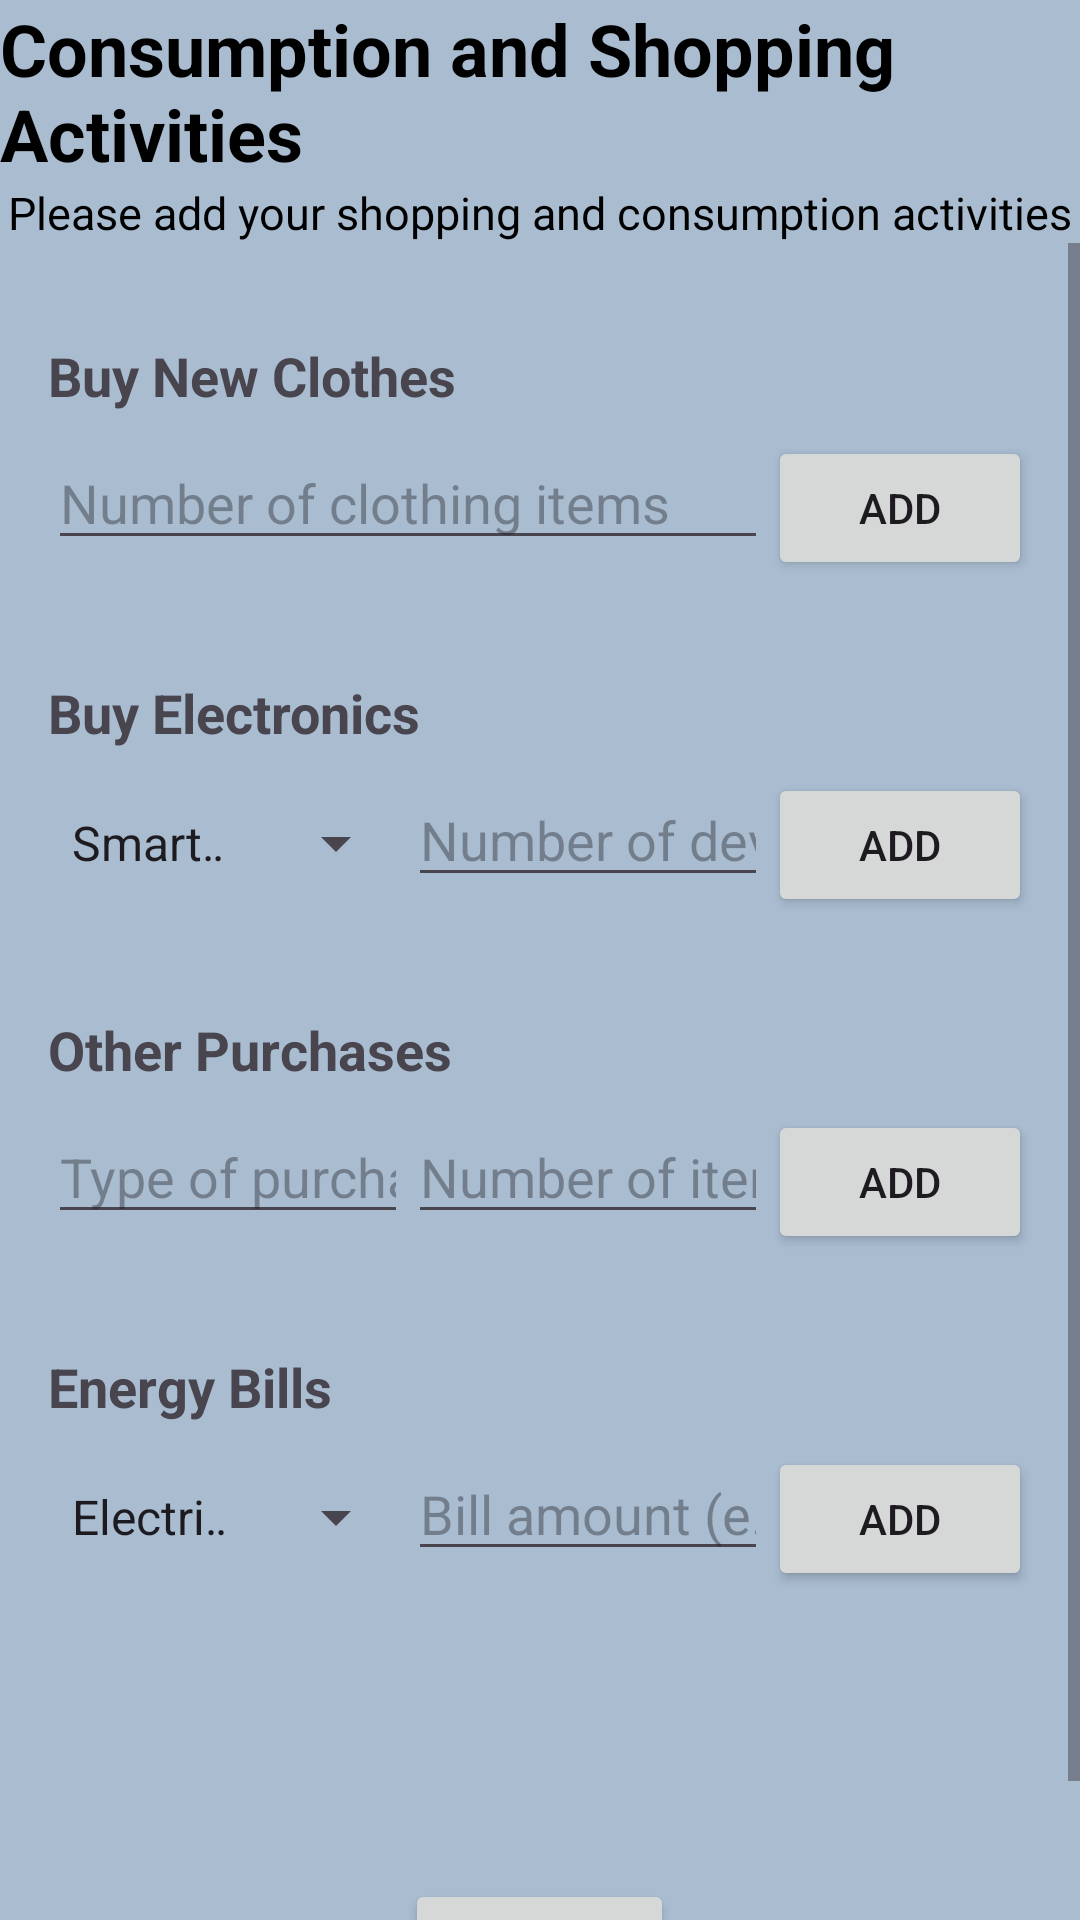

Write the Android layout XML for this screen, with the resource values it uses.
<!-- AndroidManifest.xml: application theme Theme.B07Fall2024 -->
<!-- res/layout/shopping.xml -->
<?xml version="1.0" encoding="utf-8"?>
<androidx.constraintlayout.widget.ConstraintLayout xmlns:android="http://schemas.android.com/apk/res/android"
    xmlns:app="http://schemas.android.com/apk/res-auto"
    xmlns:tools="http://schemas.android.com/tools"
    android:layout_width="match_parent"
    android:layout_height="match_parent"
    android:background="#a9bcd0">

    <TextView
        android:id="@+id/consumptionTitle"
        android:layout_width="wrap_content"
        android:layout_height="wrap_content"
        android:text="Consumption and Shopping Activities"
        android:textColor="@android:color/black"
        android:textSize="24sp"
        android:textStyle="bold"
        app:layout_constraintEnd_toEndOf="parent"
        app:layout_constraintStart_toStartOf="parent"
        app:layout_constraintTop_toTopOf="parent" />

    <TextView
        android:id="@+id/consumptionGuide"
        android:layout_width="wrap_content"
        android:layout_height="wrap_content"
        android:text="Please add your shopping and consumption activities"
        android:textColor="@android:color/black"
        android:textSize="15sp"
        app:layout_constraintEnd_toEndOf="parent"
        app:layout_constraintStart_toStartOf="parent"
        app:layout_constraintTop_toBottomOf="@id/consumptionTitle" />

    <ScrollView
        android:layout_width="0dp"
        android:layout_height="0dp"
        app:layout_constraintBottom_toBottomOf="parent"
        app:layout_constraintEnd_toEndOf="parent"
        app:layout_constraintStart_toStartOf="parent"
        app:layout_constraintTop_toBottomOf="@id/consumptionGuide">

        <LinearLayout
            android:layout_width="match_parent"
            android:layout_height="wrap_content"
            android:orientation="vertical"
            android:padding="16dp">

            <TextView
                android:layout_width="wrap_content"
                android:layout_height="wrap_content"
                android:layout_marginTop="16dp"
                android:text="Buy New Clothes"
                android:textSize="18sp"
                android:textStyle="bold" />

            <LinearLayout
                android:layout_width="match_parent"
                android:layout_height="wrap_content"
                android:orientation="horizontal"
                android:layout_marginTop="8dp">

                <EditText
                    android:id="@+id/numClothesInput"
                    android:layout_width="0dp"
                    android:layout_height="wrap_content"
                    android:layout_weight="1"
                    android:hint="Number of clothing items"
                    android:inputType="number" />

                <Button
                    android:id="@+id/addClothesButton"
                    android:layout_width="wrap_content"
                    android:layout_height="wrap_content"
                    android:text="Add" />
            </LinearLayout>

            <LinearLayout
                android:id="@+id/clothesContainer"
                android:layout_width="match_parent"
                android:layout_height="wrap_content"
                android:orientation="vertical"
                android:padding="8dp" />

            <TextView
                android:layout_width="wrap_content"
                android:layout_height="wrap_content"
                android:layout_marginTop="16dp"
                android:text="Buy Electronics"
                android:textSize="18sp"
                android:textStyle="bold" />

            <LinearLayout
                android:layout_width="match_parent"
                android:layout_height="wrap_content"
                android:orientation="horizontal"
                android:layout_marginTop="8dp">

                <Spinner
                    android:id="@+id/electronicsTypeSpinner"
                    android:layout_width="0dp"
                    android:layout_height="wrap_content"
                    android:layout_weight="1"
                    android:entries="@array/electronics_types" />

                <EditText
                    android:id="@+id/numElectronicsInput"
                    android:layout_width="0dp"
                    android:layout_height="wrap_content"
                    android:layout_weight="1"
                    android:hint="Number of devices"
                    android:inputType="number" />

                <Button
                    android:id="@+id/addElectronicsButton"
                    android:layout_width="wrap_content"
                    android:layout_height="wrap_content"
                    android:text="Add" />
            </LinearLayout>

            <LinearLayout
                android:id="@+id/electronicsContainer"
                android:layout_width="match_parent"
                android:layout_height="wrap_content"
                android:orientation="vertical"
                android:padding="8dp" />

            
            <TextView
                android:layout_width="wrap_content"
                android:layout_height="wrap_content"
                android:layout_marginTop="16dp"
                android:text="Other Purchases"
                android:textSize="18sp"
                android:textStyle="bold" />

            <LinearLayout
                android:layout_width="match_parent"
                android:layout_height="wrap_content"
                android:orientation="horizontal"
                android:layout_marginTop="8dp">

                <EditText
                    android:id="@+id/otherPurchaseTypeInput"
                    android:layout_width="0dp"
                    android:layout_height="wrap_content"
                    android:layout_weight="1"
                    android:hint="Type of purchase"
                    android:inputType="text" />

                <EditText
                    android:id="@+id/numOtherPurchasesInput"
                    android:layout_width="0dp"
                    android:layout_height="wrap_content"
                    android:layout_weight="1"
                    android:hint="Number of items"
                    android:inputType="number" />

                <Button
                    android:id="@+id/addOtherPurchasesButton"
                    android:layout_width="wrap_content"
                    android:layout_height="wrap_content"
                    android:text="Add" />
            </LinearLayout>

            <LinearLayout
                android:id="@+id/otherPurchasesContainer"
                android:layout_width="match_parent"
                android:layout_height="wrap_content"
                android:orientation="vertical"
                android:padding="8dp" />

            
            <TextView
                android:layout_width="wrap_content"
                android:layout_height="wrap_content"
                android:layout_marginTop="16dp"
                android:text="Energy Bills"
                android:textSize="18sp"
                android:textStyle="bold" />

            <LinearLayout
                android:layout_width="match_parent"
                android:layout_height="wrap_content"
                android:orientation="horizontal"
                android:layout_marginTop="8dp">

                <Spinner
                    android:id="@+id/billTypeSpinner"
                    android:layout_width="0dp"
                    android:layout_height="wrap_content"
                    android:layout_weight="1"
                    android:entries="@array/bill_types" />

                <EditText
                    android:id="@+id/billAmountInput"
                    android:layout_width="0dp"
                    android:layout_height="wrap_content"
                    android:layout_weight="1"
                    android:hint="Bill amount (e.g., $150)"
                    android:inputType="numberDecimal" />

                <Button
                    android:id="@+id/addBillButton"
                    android:layout_width="wrap_content"
                    android:layout_height="wrap_content"
                    android:text="Add" />
            </LinearLayout>

            <LinearLayout
                android:id="@+id/energyBillsContainer"
                android:layout_width="match_parent"
                android:layout_height="wrap_content"
                android:orientation="vertical"
                android:padding="8dp" />

            
            <Button
                android:id="@+id/submitButton"
                android:layout_width="wrap_content"
                android:layout_height="wrap_content"
                android:layout_gravity="center_horizontal"
                android:layout_marginTop="80dp"
                android:text="Submit"
                android:textColor="@android:color/white"
                android:textSize="18sp"/>
        </LinearLayout>
    </ScrollView>

</androidx.constraintlayout.widget.ConstraintLayout>
<!-- resources referenced by this layout -->
<resources>
  <string-array name="bill_types">
          <item>Electricity</item>
          <item>Gas</item>
          <item>Water</item>
      </string-array>
  <string-array name="electronics_types">
          <item>Smartphone</item>
          <item>Laptop</item>
          <item>TV</item>
      </string-array>
  <style name="Theme.B07Fall2024" parent="Base.Theme.B07Fall2024" />
  <style name="Base.Theme.B07Fall2024" parent="Theme.Material3.DayNight.NoActionBar">
          
          
      </style>
</resources>
